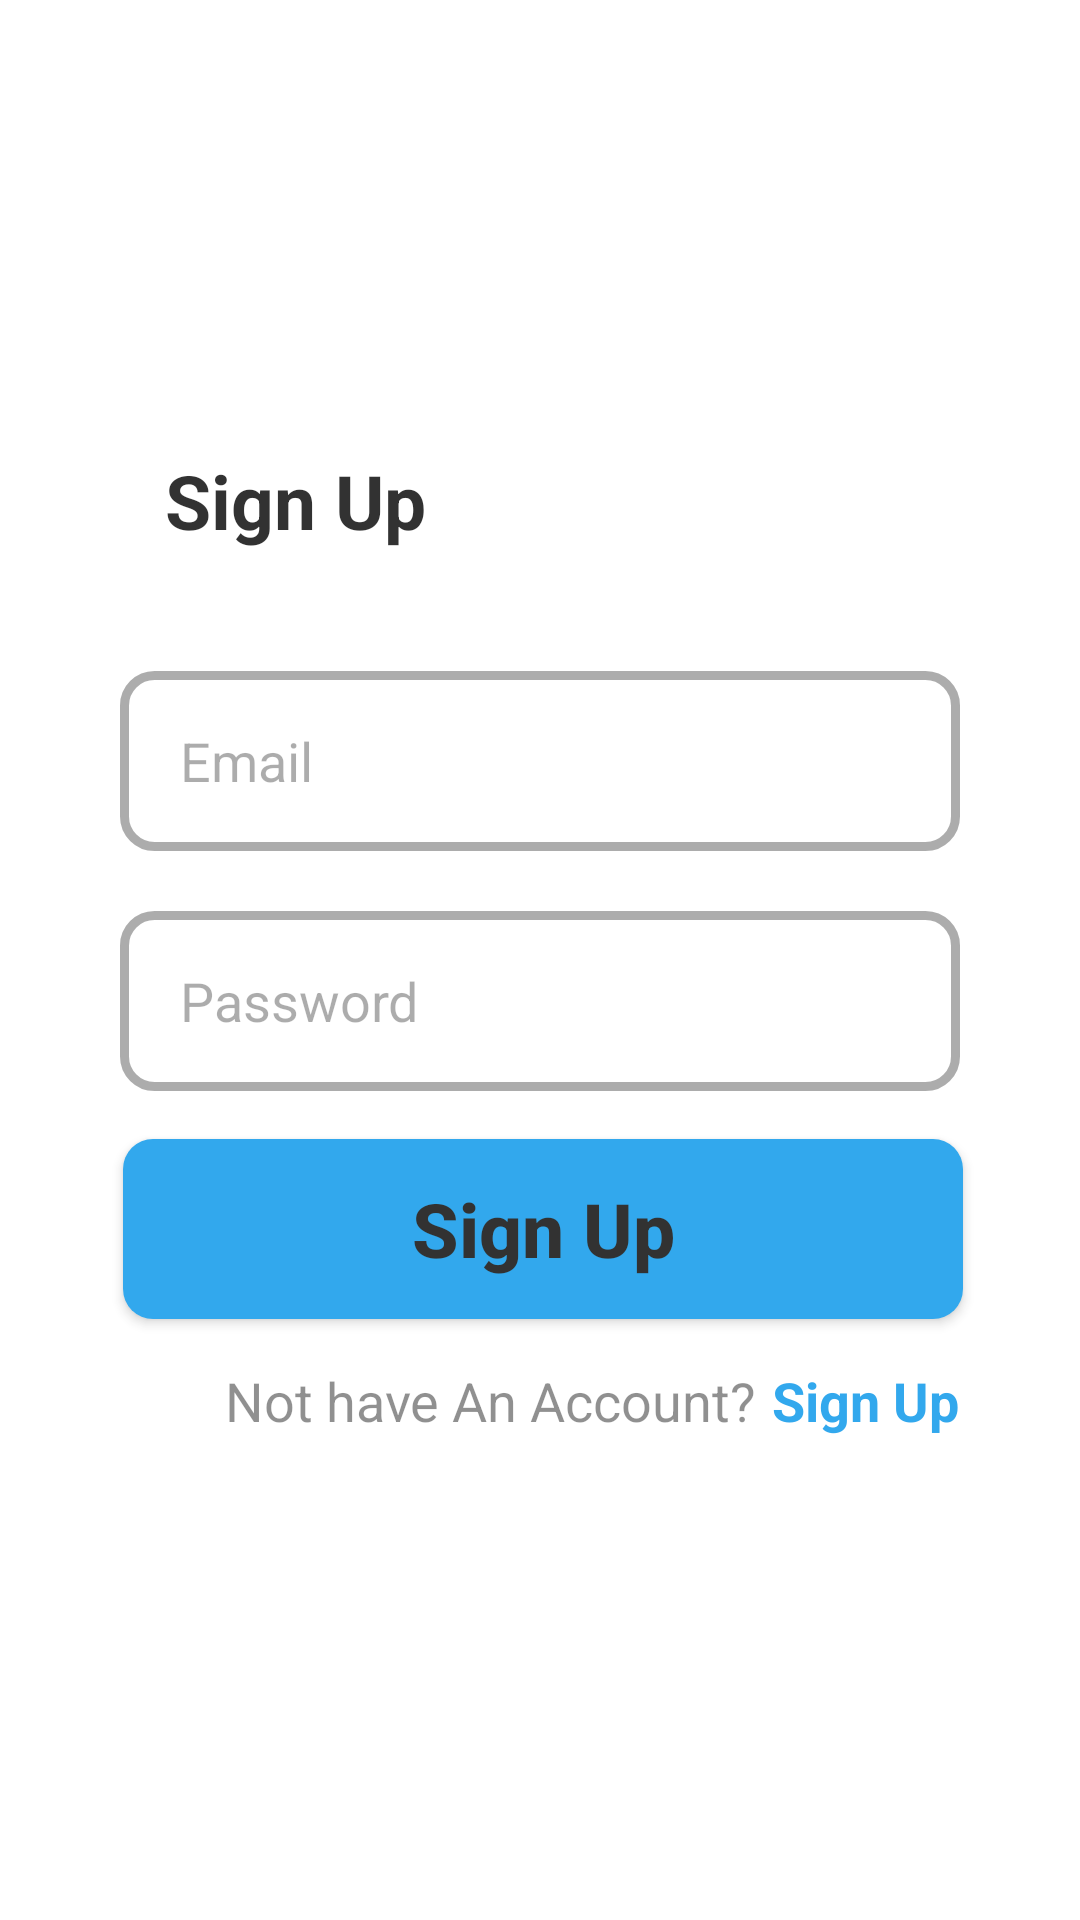

Produce the Android XML layout that renders to this screen, including the resource entries it uses.
<!-- AndroidManifest.xml: application theme Theme.ModernLoginSignup -->
<!-- res/layout/activity_sign_up.xml -->
<?xml version="1.0" encoding="utf-8"?>
<androidx.constraintlayout.widget.ConstraintLayout xmlns:android="http://schemas.android.com/apk/res/android"
    xmlns:app="http://schemas.android.com/apk/res-auto"
    xmlns:tools="http://schemas.android.com/tools"
    android:layout_width="match_parent"
    android:layout_height="match_parent"
    android:background="@drawable/gradient_list"
    tools:context=".SignUpActivity">


    <RelativeLayout
        android:layout_width="match_parent"
        android:layout_height="380dp"
        app:layout_constraintBottom_toBottomOf="parent"
        app:layout_constraintEnd_toEndOf="parent"
        app:layout_constraintStart_toStartOf="parent"
        app:layout_constraintTop_toTopOf="parent"
        android:layout_marginStart="20dp"
        android:layout_marginEnd="20dp"
        android:background="@drawable/form_background"
        android:backgroundTint="#FFF"
        android:alpha="0.8"
        >

        <TextView
            android:id="@+id/signup"
            android:layout_width="wrap_content"
            android:layout_height="wrap_content"
            android:layout_alignParentTop="true"
            android:layout_marginTop="20dp"
            android:text="Sign Up"
            android:textSize="25sp"
            android:textStyle="bold"
            android:textColor="@color/black"
            android:layout_marginStart="35dp"/>

        <EditText
            android:id="@+id/signup_edit_text_email"
            android:layout_width="match_parent"
            android:layout_height="60dp"
            android:textColorHint="@color/black"
            android:hint="Email"
            android:paddingLeft="20dp"
            android:inputType="textEmailAddress"
            android:layout_below="@+id/signup"
            android:textColor="@color/black"
            android:layout_alignParentStart="true"
            android:layout_alignParentEnd="true"
            android:layout_marginStart="20dp"
            android:layout_marginEnd="20dp"
            android:layout_marginTop="40dp"
            android:background="@drawable/edit_text_drawable"
            android:alpha="0.4"/>

        <EditText
            android:id="@+id/signup_edit_text_password"
            android:layout_width="match_parent"
            android:layout_height="60dp"
            android:hint="Password"
            android:paddingLeft="20dp"
            android:inputType="textPassword"
            android:textColor="@color/black"
            android:textColorHint="@color/black"
            android:layout_below="@+id/signup_edit_text_email"
            android:layout_alignParentStart="true"
            android:layout_alignParentEnd="true"
            android:layout_marginStart="20dp"
            android:layout_marginEnd="20dp"
            android:layout_marginTop="20dp"
            android:background="@drawable/edit_text_drawable"
            android:alpha="0.4"/>


        <androidx.appcompat.widget.AppCompatButton
            android:id="@+id/button_signup"
            android:layout_width="match_parent"
            android:layout_height="60dp"
            android:layout_below="@+id/signup_edit_text_password"
            android:layout_alignParentStart="true"
            android:layout_alignParentEnd="true"
            android:layout_marginStart="21dp"
            android:layout_marginTop="16dp"
            android:layout_marginEnd="19dp"
            android:background="@drawable/button_drawable"
            android:text="Sign Up"
            android:textAllCaps="false"
            android:textColor="@color/black"
            android:textSize="25sp"
            android:textStyle="bold" />


        <TextView
            android:id="@+id/log_in_text"
            android:layout_width="wrap_content"
            android:layout_height="wrap_content"
            android:text="Not have An Account?"
            android:textSize="18sp"
            android:layout_marginStart="55dp"
            android:layout_below="@id/button_signup"
            android:layout_marginTop="15dp"/>

        <TextView
            android:id="@+id/login_text"
            android:layout_width="wrap_content"
            android:layout_height="wrap_content"
            android:text="Sign Up"
            android:textSize="18sp"
            android:textStyle="bold"
            android:textColor="#0093E9"
            android:layout_marginStart="5dp"
            android:layout_below="@id/button_signup"
            android:layout_marginTop="15dp"
            android:layout_toEndOf="@id/log_in_text"/>

    </RelativeLayout>

</androidx.constraintlayout.widget.ConstraintLayout>
<!-- resources referenced by this layout -->
<resources>
  <!-- drawable button_drawable (drawable) -->
  <?xml version="1.0" encoding="utf-8"?>
  <shape xmlns:android="http://schemas.android.com/apk/res/android">
  
      <solid android:color="#0093E9"/>
  
      <corners android:radius="10dp"/>
  </shape>
  <!-- drawable edit_text_drawable (drawable) -->
  <?xml version="1.0" encoding="utf-8"?>
  <shape xmlns:android="http://schemas.android.com/apk/res/android">
  
      <solid android:color="@color/white"/>
  
      <stroke android:color="@color/black" android:width="3dp"/>
  
      <corners android:radius="10dp"/>
  
  
  </shape>
  <!-- drawable form_background (drawable) -->
  <?xml version="1.0" encoding="utf-8"?>
  <shape xmlns:android="http://schemas.android.com/apk/res/android">
  
      <solid android:color="@color/white" />
  
      <stroke android:width="3dp" android:color="#FFF"/>
  
      <corners android:radius="20dp"/>
  
  
  
  </shape>
  <style name="Theme.ModernLoginSignup" parent="Theme.MaterialComponents.DayNight.NoActionBar">
          
          <item name="colorPrimary">@color/purple_500</item>
          <item name="colorPrimaryVariant">@color/purple_700</item>
          <item name="colorOnPrimary">@color/white</item>
          
          <item name="colorSecondary">@color/teal_200</item>
          <item name="colorSecondaryVariant">@color/teal_700</item>
          <item name="colorOnSecondary">@color/black</item>
          
          <item name="android:statusBarColor" tools:targetApi="l">?attr/colorPrimaryVariant</item>
          
      </style>
  <!-- not gathered from this repository: default colours our renderer supplied (Android Studio template values) -->
  <color name="purple_500">#FF6200EE</color>
  <color name="purple_700">#FF3700B3</color>
  <color name="teal_200">#FF03DAC5</color>
  <color name="teal_700">#FF018786</color>
  <color name="black">#FF000000</color>
  <color name="white">#FFFFFFFF</color>
</resources>
